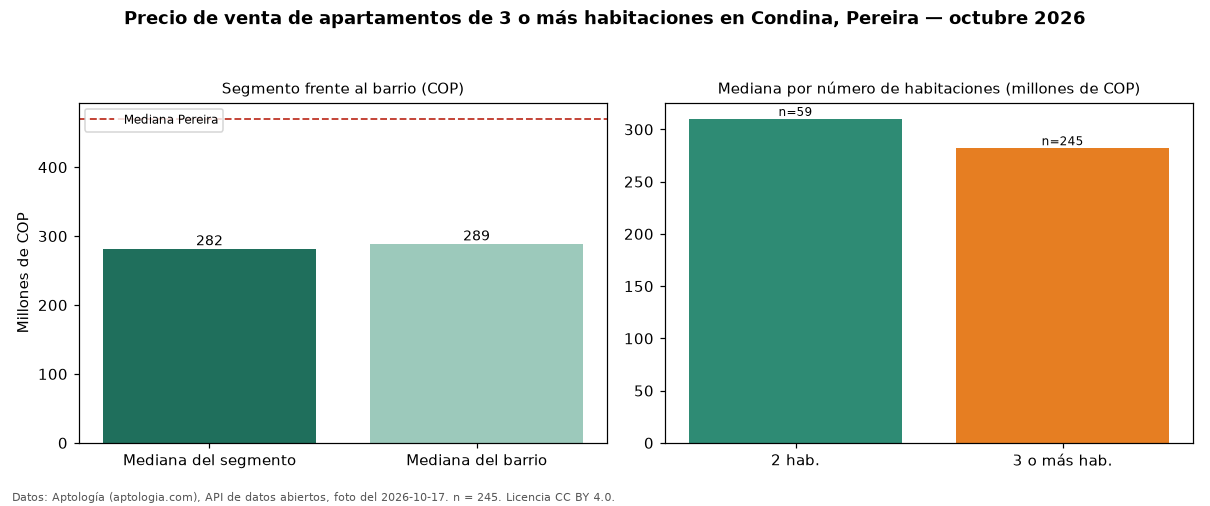

The data file committed next to this chart (first rows):
seccion, metrica, valor_cop, n
precio, mediana, 282000000, 245
habitaciones, 2, 310000000, 59
habitaciones, 3+, 282000000, 245
barrio, mediana_barrio_todos_los_tamanos, 289000000, 307
ciudad, mediana_ciudad, 470000000, 
fuente, fecha_foto, 2026-10-17, 
fuente, atribucion, https://www.aptologia.com/venta/pereira/…, 
